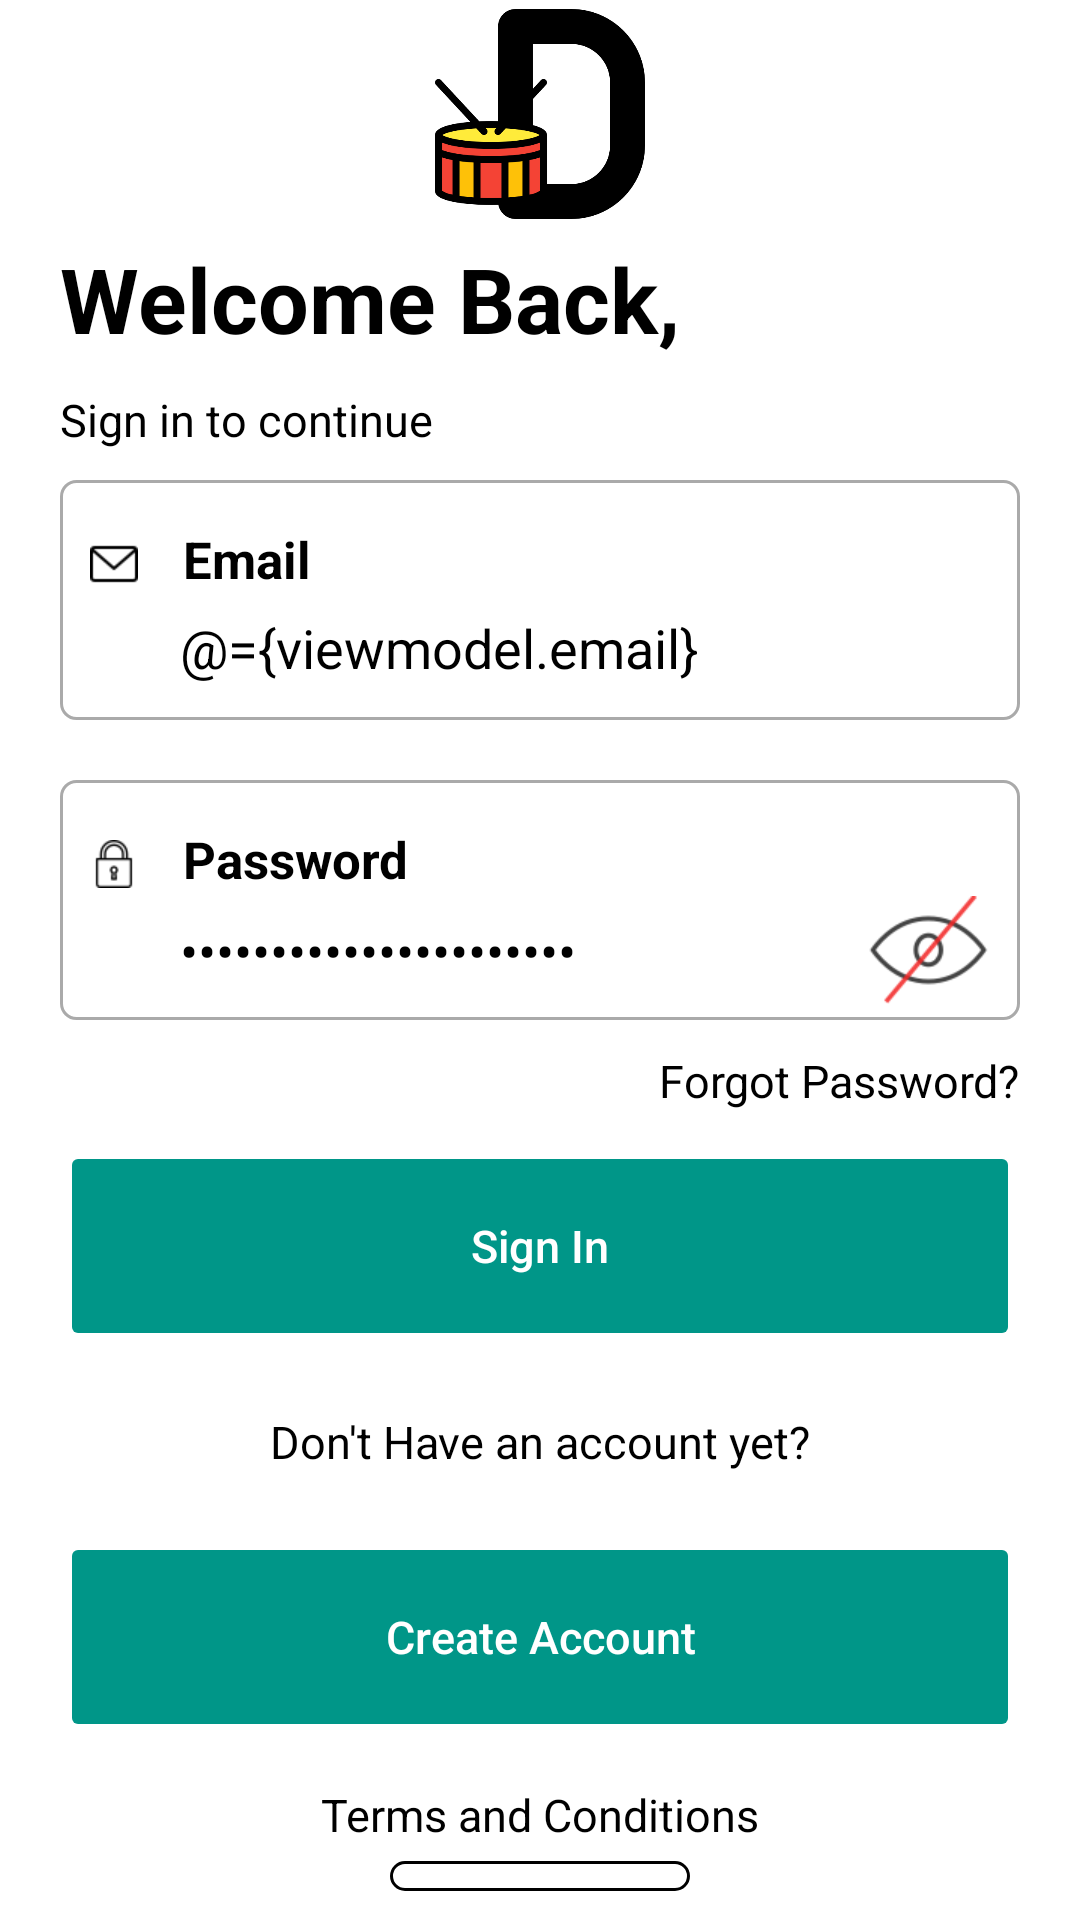

This screen was rendered from an Android layout file. Write that file and the resources it references.
<!-- AndroidManifest.xml: application theme AppTheme -->
<!-- res/layout/activity_login.xml -->
<?xml version="1.0" encoding="utf-8"?>
<layout xmlns:android="http://schemas.android.com/apk/res/android"
        xmlns:app="http://schemas.android.com/apk/res-auto"

        >

    <data>

        <variable
                name="viewmodel"
                type="com.evan.delivery.ui.auth.AuthViewModel" />

    </data>


    <RelativeLayout
            android:id="@+id/root_layout"
            android:layout_width="match_parent"
            android:layout_height="match_parent"
            android:background="@color/white">
        <ImageView
                android:layout_marginTop="3dp"
                android:layout_centerHorizontal="true"
                android:src="@drawable/d_letter_big"
                android:layout_width="70dp"
                android:layout_height="70dp"/>

        <LinearLayout
                android:layout_marginLeft="20dp"
                android:layout_marginRight="20dp"
                android:layout_centerInParent="true"
                android:layout_width="match_parent"
                android:layout_height="wrap_content"
                android:orientation="vertical">
            <TextView
                    android:layout_marginTop="40dp"
                    android:layout_width="wrap_content"
                    android:layout_height="wrap_content"
                    android:text="Welcome Back,"
                    android:textColor="@color/black"
                    android:textSize="30sp"
                    android:textStyle="bold" />
            <TextView

                    android:layout_marginTop="10dp"
                    android:layout_width="wrap_content"
                    android:layout_height="wrap_content"
                    android:text="Sign in to continue"
                    android:textColor="@color/black"
                    android:textSize="15sp"
                    />
            <LinearLayout
                    android:layout_marginTop="10dp"
                    android:background="@drawable/background_border"
                    android:orientation="vertical"
                    android:layout_width="match_parent"
                    android:layout_height="80dp">
                <LinearLayout
                        android:orientation="horizontal"
                        android:layout_width="wrap_content"
                        android:layout_height="wrap_content">
                    <ImageView
                            android:layout_marginLeft="10dp"
                            android:layout_marginTop="20dp"
                            android:src="@drawable/email"
                            android:layout_width="wrap_content"
                            android:layout_height="wrap_content"/>
                    <TextView
                            android:layout_marginLeft="15dp"
                            android:layout_marginTop="15dp"
                            android:layout_width="wrap_content"
                            android:layout_height="wrap_content"
                            android:text="Email"
                            android:textColor="@color/black"
                            android:textSize="17sp"
                            android:textStyle="bold" />
                </LinearLayout>
                <EditText
                        android:layout_marginLeft="40dp"
                        android:id="@+id/et_email"
                        android:inputType="textEmailAddress"
                        android:layout_width="match_parent"
                        android:layout_height="wrap_content"
                        android:hint="Enter Your Email"
                        android:paddingTop="6dp"
                        android:background="@null"
                        android:text="@={viewmodel.email}"
                        android:textColor="@color/black" />
            </LinearLayout>
            <LinearLayout
                    android:layout_marginTop="20dp"
                    android:background="@drawable/background_border"
                    android:orientation="vertical"
                    android:layout_width="match_parent"
                    android:layout_height="80dp">
                <LinearLayout
                        android:orientation="horizontal"
                        android:layout_width="wrap_content"
                        android:layout_height="wrap_content">
                    <ImageView
                            android:layout_marginLeft="10dp"
                            android:layout_marginTop="20dp"
                            android:src="@drawable/password"
                            android:layout_width="wrap_content"
                            android:layout_height="wrap_content"/>
                    <TextView
                            android:layout_marginLeft="15dp"
                            android:layout_marginTop="15dp"
                            android:layout_width="wrap_content"
                            android:layout_height="wrap_content"
                            android:text="Password"
                            android:textColor="@color/black"
                            android:textSize="17sp"
                            android:textStyle="bold" />
                </LinearLayout>
                <RelativeLayout
                        android:layout_width="match_parent"
                        android:layout_height="wrap_content"
                        android:layout_marginTop="1dp"
                        >
                    <EditText

                            android:layout_toLeftOf="@id/show_pass"
                            android:layout_marginLeft="40dp"
                            android:inputType="textPassword"
                            android:id="@+id/et_password"
                            android:layout_width="match_parent"
                            android:layout_height="wrap_content"
                            android:hint="Enter Your Password"
                            android:background="@null"
                            android:paddingTop="6dp"
                            android:text="@={viewmodel.password}"
                            android:textColor="@color/black" />
                    <ImageView


                            android:layout_alignParentRight="true"
                            android:id="@+id/show_pass"
                            android:layout_width="wrap_content"
                            android:layout_height="wrap_content"
                            android:paddingRight="10dp"
                            app:srcCompat="@drawable/btn_login_selector" />
                </RelativeLayout>
            </LinearLayout>
            <TextView
                    android:layout_gravity="right"
                    android:layout_marginTop="10dp"
                    android:layout_width="wrap_content"
                    android:layout_height="wrap_content"
                    android:text="Forgot Password?"
                    android:textColor="@color/black"
                    android:textSize="15sp"
                    />
            <Button
                    android:backgroundTint="#009688"
                    android:id="@+id/btn_ok"
                    android:layout_width="match_parent"
                    android:layout_height="70dp"
                    android:layout_marginTop="10dp"
                    android:layout_marginBottom="20dp"
                    android:stateListAnimator="@null"
                    android:text="Sign In"
                    android:onClick="@{viewmodel::onLoginButtonClick}"
                    android:textAllCaps="false"
                    android:textColor="#fff"
                    android:textSize="15sp" />
            <TextView
                    android:layout_gravity="center_horizontal"

                    android:layout_width="wrap_content"
                    android:layout_height="wrap_content"
                    android:text="Don't Have an account yet?"
                    android:textColor="@color/black"
                    android:textSize="15sp"
                    />
            <Button
                    android:backgroundTint="#009688"
                    android:id="@+id/btn_create_account"
                    android:layout_width="match_parent"
                    android:layout_height="70dp"
                    android:layout_marginTop="20dp"
                    android:layout_marginBottom="20dp"
                    android:stateListAnimator="@null"
                    android:text="Create Account"
                    android:textAllCaps="false"
                    android:textColor="#fff"
                    android:textSize="15sp" />
        </LinearLayout>
        <TextView
                android:id="@+id/tv_term"
                android:layout_marginBottom="25dp"
                android:layout_centerHorizontal="true"
                android:layout_alignParentBottom="true"
                android:layout_gravity="center_horizontal"
                android:layout_marginTop="10dp"
                android:layout_width="wrap_content"
                android:layout_height="wrap_content"
                android:text="Terms and Conditions"
                android:textColor="@color/black"
                android:textSize="15sp"
                />
        <View
                android:layout_marginTop="-20dp"
                android:layout_centerHorizontal="true"
                android:layout_below="@+id/tv_term"
                android:layout_width="100dp"
                android:background="@drawable/background_corner"
                android:layout_height="10dp"/>
        <ProgressBar
                android:id="@+id/progress_bar"
                android:layout_width="wrap_content"
                android:layout_height="wrap_content"
                android:layout_centerInParent="true"
                android:layout_gravity="center_horizontal|center_vertical"
                android:visibility="gone" />
    </RelativeLayout>


</layout>
<!-- resources referenced by this layout -->
<resources>
  <color name="black">@android:color/black</color>
  <color name="white">@android:color/white</color>
  <!-- drawable background_border (drawable) -->
  <?xml version="1.0" encoding="utf-8"?>
  <shape xmlns:android="http://schemas.android.com/apk/res/android"
          android:shape="rectangle">
      <corners android:radius="5dp"/>
      <stroke
              android:width="1dp"
              android:color="@android:color/darker_gray" />
  </shape>
  <!-- drawable background_corner (drawable-xhdpi) -->
  <shape xmlns:android="http://schemas.android.com/apk/res/android"
          android:shape="rectangle">
  
      <stroke
              android:width="1dp"
              android:color="@android:color/black" />
      <corners android:radius="20dp"/>
  </shape>
  <!-- drawable btn_login_selector (drawable) -->
  <?xml version="1.0" encoding="utf-8"?>
  <selector xmlns:android="http://schemas.android.com/apk/res/android">
  
      <item android:drawable="@drawable/show_password"  android:state_selected="false" />
      <item android:drawable="@drawable/hidden_password" android:state_selected="true" />
  
  </selector>
  <!-- drawable d_letter_big: png bitmap (drawable-xhdpi, 16826 bytes) -->
  <!-- drawable email: png bitmap (drawable-xhdpi, 600 bytes) -->
  <!-- drawable password: png bitmap (drawable-xhdpi, 742 bytes) -->
  <style name="AppTheme" parent="Theme.MaterialComponents.Light.NoActionBar">
          
          <item name="colorPrimary">@color/colorPrimary</item>
          <item name="colorPrimaryDark">@color/colorPrimaryDark</item>
          <item name="colorAccent">@color/colorAccent</item>
      </style>
  <!-- drawable show_password: png bitmap (drawable-xhdpi, 4217 bytes) -->
  <!-- drawable hidden_password: png bitmap (drawable-xhdpi, 2474 bytes) -->
  <color name="colorPrimary">@android:color/black</color>
  <color name="colorPrimaryDark">@android:color/black</color>
  <color name="colorAccent">@android:color/black</color>
</resources>
